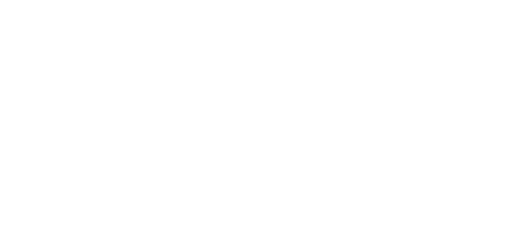
t = 0.00 s
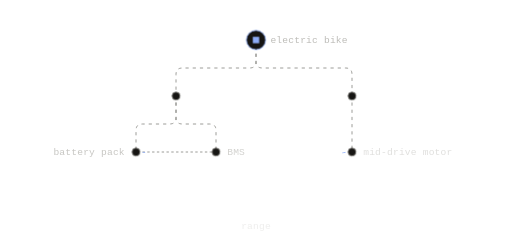
t = 1.17 s
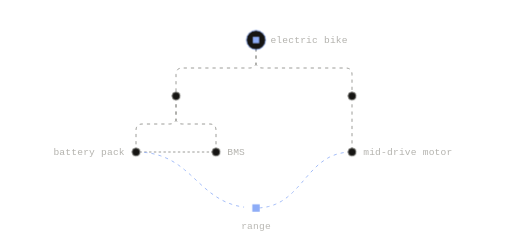
t = 1.50 s
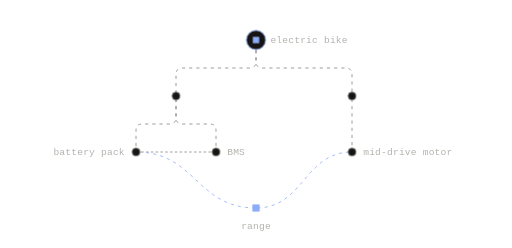
t = 1.82 s
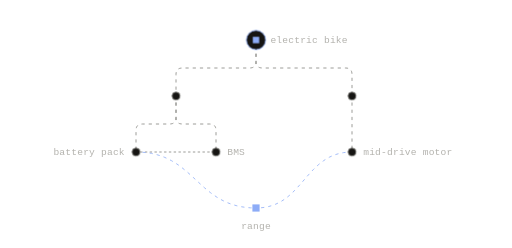
t = 2.47 s
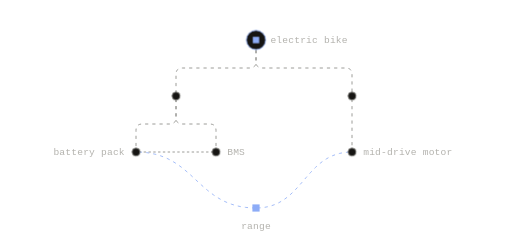
t = 3.12 s

The animated SVG that drew these frames (rendered in a browser with its animation timeline set to each time). Animation: 6 CSS @keyframes rules; one cycle of 3.77 s, repeats indefinitely.

<svg xmlns="http://www.w3.org/2000/svg" width="640" height="310" viewBox="0 0 640 310" fill="none" role="img" class="fiq39rx"><title>Hierarchy plus cross-links</title><desc>The electric bike breaks down into systems and parts. Cross-links add what the tree cannot: an interface between the battery pack and the BMS, and a range target that depends on both the pack and the mid-drive motor.</desc><style>.fiq39rx-p,.fiq39rx-f,.fiq39rx-r{transform-box:fill-box;transform-origin:center;animation-fill-mode:both}
.fiq39rx-p{animation-name:fiq39rx-pop;animation-duration:0.6s;animation-timing-function:cubic-bezier(.34,1.56,.64,1)}
@supports (animation-timing-function:linear(0,1)){.fiq39rx-p{animation-timing-function:linear(0, 0.083, 0.269, 0.487, 0.691, 0.855, 0.972, 1.043, 1.078, 1.086, 1.078, 1.061, 1.043, 1.025, 1.011, 1.002, 0.996, 0.993, 0.993, 0.993, 0.995, 0.996, 0.998, 0.999, 1)}}
.fiq39rx-f{animation-name:fiq39rx-fade;animation-duration:0.5s;animation-timing-function:ease-out}
.fiq39rx-r{animation-name:fiq39rx-rise;animation-duration:.7s;animation-timing-function:cubic-bezier(0.22,1,0.36,1)}
.fiq39rx-d{animation-name:fiq39rx-draw;animation-timing-function:cubic-bezier(0.65,0,0.35,1);animation-fill-mode:both}
.fiq39rx-m{animation:fiq39rx-march 2.6s linear infinite}
.fiq39rx-pulse{animation:fiq39rx-pulse 2.4s ease-in-out infinite}
@keyframes fiq39rx-pop{from{transform:scale(0);opacity:0}to{transform:scale(1);opacity:1}}
@keyframes fiq39rx-fade{from{opacity:0}to{opacity:1}}
@keyframes fiq39rx-rise{from{opacity:0;transform:translateY(6px)}to{opacity:1;transform:none}}
@keyframes fiq39rx-draw{from{stroke-dashoffset:1}to{stroke-dashoffset:0}}
@keyframes fiq39rx-march{from{stroke-dashoffset:0}to{stroke-dashoffset:-18}}
@keyframes fiq39rx-pulse{0%,100%{opacity:1}50%{opacity:.35}}
@media (prefers-reduced-motion:reduce){.fiq39rx *{animation:none!important}.fiq39rx .fiq39rx-d{stroke-dashoffset:0}.fiq39rx .fiq39rx-t{display:none}}</style><defs><mask id="fiq39rx-k0" maskUnits="userSpaceOnUse" x="-640" y="-310" width="1920" height="930"><path d="M320 50L320 77L319.88 78.88L319.5 80.5L318.88 81.88L318 83L316.88 83.88L315.5 84.5L313.88 84.88L312 85L228 85L226.13 85.13L224.5 85.5L223.13 86.13L222 87L221.13 88.13L220.5 89.5L220.13 91.13L220 93L220 120" stroke="#fff" stroke-width="7" fill="none" stroke-linecap="round" stroke-linejoin="round" pathLength="1" stroke-dasharray="1 1" stroke-dashoffset="1" class="fiq39rx-d" style="animation-duration:0.63s;animation-delay:0.05s"/></mask><mask id="fiq39rx-k1" maskUnits="userSpaceOnUse" x="-640" y="-310" width="1920" height="930"><path d="M320 50L320 77L320.13 78.88L320.5 80.5L321.13 81.88L322 83L323.13 83.88L324.5 84.5L326.13 84.88L328 85L432 85L433.88 85.13L435.5 85.5L436.88 86.13L438 87L438.88 88.13L439.5 89.5L439.88 91.13L440 93L440 120" stroke="#fff" stroke-width="7" fill="none" stroke-linecap="round" stroke-linejoin="round" pathLength="1" stroke-dasharray="1 1" stroke-dashoffset="1" class="fiq39rx-d" style="animation-duration:0.71s;animation-delay:0.12s"/></mask><mask id="fiq39rx-k2" maskUnits="userSpaceOnUse" x="-640" y="-310" width="1920" height="930"><path d="M220 120L220 147L219.88 148.88L219.5 150.5L218.88 151.88L218 153L216.88 153.88L215.5 154.5L213.88 154.88L212 155L178 155L176.13 155.13L174.5 155.5L173.13 156.13L172 157L171.13 158.13L170.5 159.5L170.13 161.13L170 163L170 190" stroke="#fff" stroke-width="7" fill="none" stroke-linecap="round" stroke-linejoin="round" pathLength="1" stroke-dasharray="1 1" stroke-dashoffset="1" class="fiq39rx-d" style="animation-duration:0.44s;animation-delay:0.19s"/></mask><mask id="fiq39rx-k3" maskUnits="userSpaceOnUse" x="-640" y="-310" width="1920" height="930"><path d="M220 120L220 147L220.13 148.88L220.5 150.5L221.13 151.88L222 153L223.13 153.88L224.5 154.5L226.13 154.88L228 155L262 155L263.88 155.13L265.5 155.5L266.88 156.13L268 157L268.88 158.13L269.5 159.5L269.88 161.13L270 163L270 190" stroke="#fff" stroke-width="7" fill="none" stroke-linecap="round" stroke-linejoin="round" pathLength="1" stroke-dasharray="1 1" stroke-dashoffset="1" class="fiq39rx-d" style="animation-duration:0.44s;animation-delay:0.26s"/></mask><mask id="fiq39rx-k4" maskUnits="userSpaceOnUse" x="-640" y="-310" width="1920" height="930"><path d="M440 120L440 190" stroke="#fff" stroke-width="7" fill="none" stroke-linecap="round" stroke-linejoin="round" pathLength="1" stroke-dasharray="1 1" stroke-dashoffset="1" class="fiq39rx-d" style="animation-duration:0.35s;animation-delay:0.33s"/></mask><mask id="fiq39rx-k5" maskUnits="userSpaceOnUse" x="-640" y="-310" width="1920" height="930"><path d="M170 190L270 190" stroke="#fff" stroke-width="7" fill="none" stroke-linecap="round" stroke-linejoin="round" pathLength="1" stroke-dasharray="1 1" stroke-dashoffset="1" class="fiq39rx-d" style="animation-duration:0.38s;animation-delay:0.89s"/></mask><mask id="fiq39rx-k6" maskUnits="userSpaceOnUse" x="-640" y="-310" width="1920" height="930"><path d="M170 190L176.82 190.2L183.22 190.79L189.24 191.73L194.9 193.01L200.24 194.59L205.27 196.46L210.02 198.58L214.53 200.94L218.82 203.5L222.92 206.24L226.85 209.13L230.64 212.15L234.33 215.27L237.93 218.47L241.48 221.72L245 225L248.52 228.28L252.07 231.53L255.67 234.73L259.36 237.85L263.15 240.87L267.08 243.76L271.18 246.5L275.47 249.06L279.98 251.42L284.73 253.54L289.76 255.41L295.1 256.99L300.76 258.27L306.78 259.21L313.18 259.8L320 260" stroke="#fff" stroke-width="7" fill="none" stroke-linecap="round" stroke-linejoin="round" pathLength="1" stroke-dasharray="1 1" stroke-dashoffset="1" class="fiq39rx-d" style="animation-duration:0.66s;animation-delay:1.03s"/></mask><mask id="fiq39rx-k7" maskUnits="userSpaceOnUse" x="-640" y="-310" width="1920" height="930"><path d="M440 190L434.55 190.2L429.42 190.79L424.61 191.73L420.08 193.01L415.81 194.59L411.79 196.46L407.98 198.58L404.38 200.94L400.94 203.5L397.67 206.24L394.52 209.13L391.48 212.15L388.54 215.27L385.65 218.47L382.82 221.72L380 225L377.18 228.28L374.35 231.53L371.46 234.73L368.52 237.85L365.48 240.87L362.33 243.76L359.06 246.5L355.63 249.06L352.02 251.42L348.21 253.54L344.19 255.41L339.92 256.99L335.39 258.27L330.58 259.21L325.45 259.8L320 260" stroke="#fff" stroke-width="7" fill="none" stroke-linecap="round" stroke-linejoin="round" pathLength="1" stroke-dasharray="1 1" stroke-dashoffset="1" class="fiq39rx-d" style="animation-duration:0.56s;animation-delay:1.03s"/></mask></defs><path d="M320 50L320 77L319.88 78.88L319.5 80.5L318.88 81.88L318 83L316.88 83.88L315.5 84.5L313.88 84.88L312 85L228 85L226.13 85.13L224.5 85.5L223.13 86.13L222 87L221.13 88.13L220.5 89.5L220.13 91.13L220 93L220 120" fill="none" stroke="#85847F" stroke-width="1" stroke-dasharray="4 5" stroke-linejoin="round" mask="url(#fiq39rx-k0)" class="fiq39rx-m"/>
<path d="M320 50L320 77L320.13 78.88L320.5 80.5L321.13 81.88L322 83L323.13 83.88L324.5 84.5L326.13 84.88L328 85L432 85L433.88 85.13L435.5 85.5L436.88 86.13L438 87L438.88 88.13L439.5 89.5L439.88 91.13L440 93L440 120" fill="none" stroke="#85847F" stroke-width="1" stroke-dasharray="4 5" stroke-linejoin="round" mask="url(#fiq39rx-k1)" class="fiq39rx-m"/>
<path d="M220 120L220 147L219.88 148.88L219.5 150.5L218.88 151.88L218 153L216.88 153.88L215.5 154.5L213.88 154.88L212 155L178 155L176.13 155.13L174.5 155.5L173.13 156.13L172 157L171.13 158.13L170.5 159.5L170.13 161.13L170 163L170 190" fill="none" stroke="#85847F" stroke-width="1" stroke-dasharray="4 5" stroke-linejoin="round" mask="url(#fiq39rx-k2)" class="fiq39rx-m"/>
<path d="M220 120L220 147L220.13 148.88L220.5 150.5L221.13 151.88L222 153L223.13 153.88L224.5 154.5L226.13 154.88L228 155L262 155L263.88 155.13L265.5 155.5L266.88 156.13L268 157L268.88 158.13L269.5 159.5L269.88 161.13L270 163L270 190" fill="none" stroke="#85847F" stroke-width="1" stroke-dasharray="4 5" stroke-linejoin="round" mask="url(#fiq39rx-k3)" class="fiq39rx-m"/>
<path d="M440 120L440 190" fill="none" stroke="#85847F" stroke-width="1" stroke-dasharray="4 5" stroke-linejoin="round" mask="url(#fiq39rx-k4)" class="fiq39rx-m"/>
<path d="M170 190L270 190" fill="none" stroke="#85847F" stroke-width="1" stroke-dasharray="3 3" stroke-linejoin="round" mask="url(#fiq39rx-k5)" class="fiq39rx-m"/>
<path d="M170 190L176.82 190.2L183.22 190.79L189.24 191.73L194.9 193.01L200.24 194.59L205.27 196.46L210.02 198.58L214.53 200.94L218.82 203.5L222.92 206.24L226.85 209.13L230.64 212.15L234.33 215.27L237.93 218.47L241.48 221.72L245 225L248.52 228.28L252.07 231.53L255.67 234.73L259.36 237.85L263.15 240.87L267.08 243.76L271.18 246.5L275.47 249.06L279.98 251.42L284.73 253.54L289.76 255.41L295.1 256.99L300.76 258.27L306.78 259.21L313.18 259.8L320 260" fill="none" stroke="#8DACF7" stroke-width="1" stroke-dasharray="4 5" stroke-linejoin="round" mask="url(#fiq39rx-k6)" class="fiq39rx-m"/>
<path d="M440 190L434.55 190.2L429.42 190.79L424.61 191.73L420.08 193.01L415.81 194.59L411.79 196.46L407.98 198.58L404.38 200.94L400.94 203.5L397.67 206.24L394.52 209.13L391.48 212.15L388.54 215.27L385.65 218.47L382.82 221.72L380 225L377.18 228.28L374.35 231.53L371.46 234.73L368.52 237.85L365.48 240.87L362.33 243.76L359.06 246.5L355.63 249.06L352.02 251.42L348.21 253.54L344.19 255.41L339.92 256.99L335.39 258.27L330.58 259.21L325.45 259.8L320 260" fill="none" stroke="#8DACF7" stroke-width="1" stroke-dasharray="4 5" stroke-linejoin="round" mask="url(#fiq39rx-k7)" class="fiq39rx-m"/>
<g class="fiq39rx-p" style="animation-delay:0.4s"><circle cx="320" cy="50" r="12" fill="#161513" stroke="#8DACF7" stroke-width="1"/><rect x="316" y="46" width="8" height="8" fill="#8DACF7"/></g>
<g class="fiq39rx-p" style="animation-delay:0.47s"><circle cx="220" cy="120" r="5" fill="#161513" stroke="#85847F" stroke-width="1"/></g>
<g class="fiq39rx-p" style="animation-delay:0.54s"><circle cx="440" cy="120" r="5" fill="#161513" stroke="#85847F" stroke-width="1"/></g>
<g class="fiq39rx-p" style="animation-delay:0.61s"><circle cx="170" cy="190" r="5" fill="#161513" stroke="#85847F" stroke-width="1"/></g>
<g class="fiq39rx-p" style="animation-delay:0.68s"><circle cx="270" cy="190" r="5" fill="#161513" stroke="#85847F" stroke-width="1"/></g>
<g class="fiq39rx-p" style="animation-delay:0.75s"><circle cx="440" cy="190" r="5" fill="#161513" stroke="#85847F" stroke-width="1"/></g>
<g class="fiq39rx-p" style="animation-delay:1.17s"><rect x="315.5" y="255.5" width="9" height="9" fill="#8DACF7"/></g>
<g class="fiq39rx-f" style="animation-delay:0.82s"><text x="338" y="54" fill="#B3B2AD" font-family="'Commit Mono', 'IBM Plex Mono', ui-monospace, SFMono-Regular, Menlo, monospace" font-size="12" text-anchor="start" letter-spacing="0.24">electric bike</text></g>
<g class="fiq39rx-f" style="animation-delay:0.89s"><text x="156" y="194" fill="#B3B2AD" font-family="'Commit Mono', 'IBM Plex Mono', ui-monospace, SFMono-Regular, Menlo, monospace" font-size="12" text-anchor="end" letter-spacing="0.24">battery pack</text></g>
<g class="fiq39rx-f" style="animation-delay:0.96s"><text x="284" y="194" fill="#B3B2AD" font-family="'Commit Mono', 'IBM Plex Mono', ui-monospace, SFMono-Regular, Menlo, monospace" font-size="12" text-anchor="start" letter-spacing="0.24">BMS</text></g>
<g class="fiq39rx-f" style="animation-delay:1.03s"><text x="454" y="194" fill="#B3B2AD" font-family="'Commit Mono', 'IBM Plex Mono', ui-monospace, SFMono-Regular, Menlo, monospace" font-size="12" text-anchor="start" letter-spacing="0.24">mid-drive motor</text></g>
<g class="fiq39rx-f" style="animation-delay:1.1s"><text x="320" y="286" fill="#B3B2AD" font-family="'Commit Mono', 'IBM Plex Mono', ui-monospace, SFMono-Regular, Menlo, monospace" font-size="12" text-anchor="middle" letter-spacing="0.24">range</text></g></svg>
